Run: headless pygame with SDL's dummy video driver; simulated clock (each Clock.tick advances the game by its frame time, no real sleeping); random seed 0; keys injected as events and as key.get_pressed() state; no mouse input.
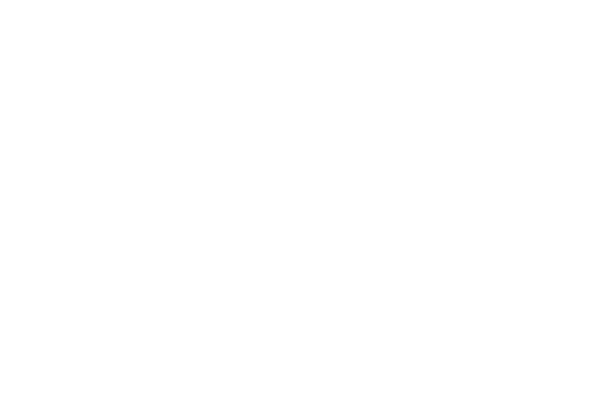
Frame 1 of 4 · flips 1–60 · no input
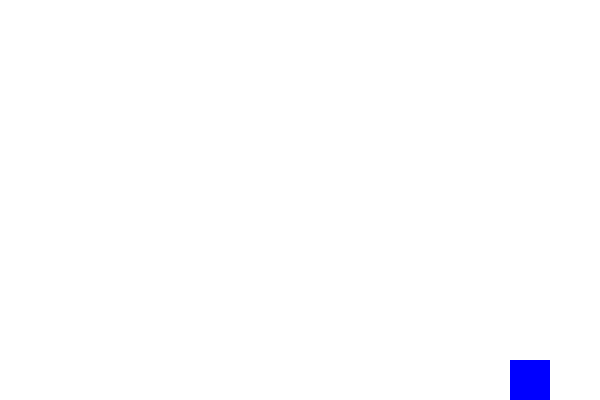
Frame 2 of 4 · flips 61–180 · tapped SPACE, RETURN · held RIGHT (→), D
Frame 3 of 4 · flips 181–300 · held DOWN (↓), S · screen unchanged from frame 2, image omitted
Frame 4 of 4 · flips 301–420 · held LEFT (←), A, UP (↑), W · screen unchanged from frame 3, image omitted

The pygame program that drew these frames:

import pygame

pygame.init()

W = 600
H = 400

sc = pygame.display.set_mode((W, H))
pygame.display.set_caption("Класс Rect")


WHITE = (255, 255, 255)
BLUE = (0, 0, 255)
GREEN = (0, 255, 0)
RED = (255, 0, 0)

FPS = 60  # число кадров в секунду
clock = pygame.time.Clock()

hero = pygame.Surface((40, 50))
hero.fill(BLUE)
rect = hero.get_rect(topleft=(110, 210))
print(rect.top)

sc.fill(WHITE)

pygame.display.update()

while 1:
    for event in pygame.event.get():
        if event.type == pygame.QUIT:
            exit()
        elif event.type == pygame.KEYDOWN:
            if event.key == pygame.K_SPACE:
                rect.move_ip(400, 150)
                sc.blit(hero, rect)
                print(event)


    pygame.display.update()


    clock.tick(FPS)
